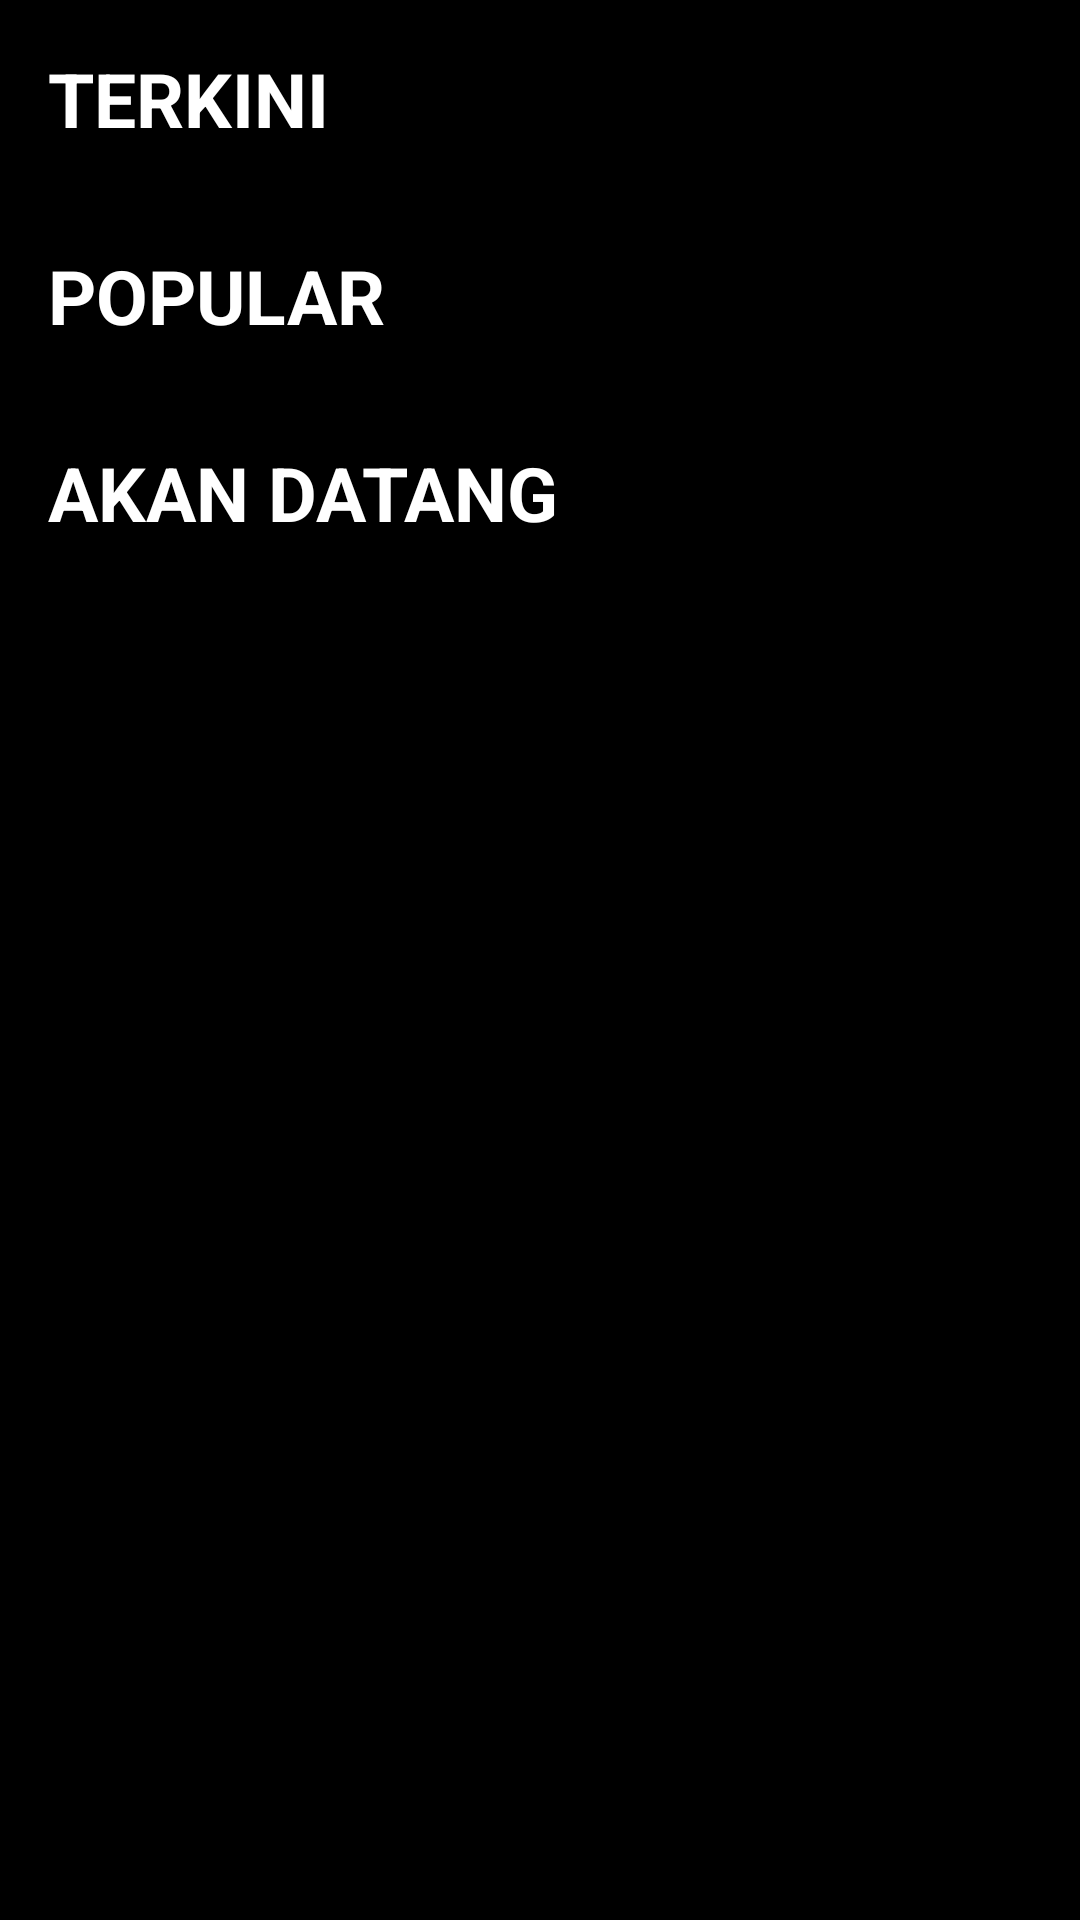

The Android layout XML behind this screen, and the referenced resources:
<!-- AndroidManifest.xml: application theme Theme.Tvfilmtaufan -->
<!-- res/layout/activity_main.xml -->
<?xml version="1.0" encoding="utf-8"?>
<ScrollView xmlns:android="http://schemas.android.com/apk/res/android"
    xmlns:app="http://schemas.android.com/apk/res-auto"
    xmlns:tools="http://schemas.android.com/tools"
    android:layout_width="match_parent"
    android:layout_height="match_parent"
    android:background="@color/black"
    android:fillViewport="true"
    tools:context=".MainActivity">

    <androidx.constraintlayout.widget.ConstraintLayout
        android:layout_width="match_parent"
        android:layout_height="match_parent">

        <LinearLayout
            android:id="@+id/linearLayout"
            android:layout_width="match_parent"
            android:layout_height="wrap_content"
            android:orientation="vertical"
            android:padding="16dp"
            app:layout_constraintEnd_toEndOf="parent"
            app:layout_constraintStart_toStartOf="parent"
            app:layout_constraintTop_toTopOf="parent">

            <TextView
                android:layout_width="wrap_content"
                android:layout_height="wrap_content"
                android:text="TERKINI"
                android:textColor="@color/white"
                android:textSize="25sp"
                android:textStyle="bold" />

            <androidx.recyclerview.widget.RecyclerView
                android:id="@+id/recyclerView"
                android:layout_width="match_parent"
                android:layout_height="match_parent" />

        </LinearLayout>

        <LinearLayout
            android:id="@+id/linearLayout3"
            android:layout_width="match_parent"
            android:layout_height="wrap_content"
            android:orientation="vertical"
            android:padding="16dp"
            app:layout_constraintEnd_toEndOf="parent"
            app:layout_constraintStart_toStartOf="parent"
            app:layout_constraintTop_toBottomOf="@+id/linearLayout">

            <TextView
                android:layout_width="wrap_content"
                android:layout_height="wrap_content"
                android:text="POPULAR"
                android:textColor="@color/white"
                android:textSize="25sp"
                android:textStyle="bold" />

            <androidx.recyclerview.widget.RecyclerView
                android:id="@+id/rvEpisodes"
                android:layout_width="match_parent"
                android:layout_height="match_parent" />

        </LinearLayout>

        <LinearLayout
            android:id="@+id/linearLayout2"
            android:layout_width="match_parent"
            android:layout_height="wrap_content"
            android:orientation="vertical"
            android:padding="16dp"
            app:layout_constraintEnd_toEndOf="parent"
            app:layout_constraintStart_toStartOf="parent"
            app:layout_constraintTop_toBottomOf="@+id/linearLayout3">

            <TextView
                android:layout_width="wrap_content"
                android:layout_height="wrap_content"
                android:text="AKAN DATANG"
                android:textColor="@color/white"
                android:textSize="25sp"
                android:textStyle="bold" />

            <androidx.recyclerview.widget.RecyclerView
                android:id="@+id/rvRecentlyAdded"
                android:layout_width="match_parent"
                android:layout_height="match_parent" />
        </LinearLayout>
    </androidx.constraintlayout.widget.ConstraintLayout>
</ScrollView>
<!-- resources referenced by this layout -->
<resources>
  <style name="Theme.Tvfilmtaufan" parent="Theme.MaterialComponents.DayNight.DarkActionBar">
          
          <item name="colorPrimary">@color/purple_500</item>
          <item name="colorPrimaryVariant">@color/purple_700</item>
          <item name="colorOnPrimary">@color/white</item>
          
          <item name="colorSecondary">@color/teal_200</item>
          <item name="colorSecondaryVariant">@color/teal_700</item>
          <item name="colorOnSecondary">@color/black</item>
          
          <item name="android:statusBarColor">?attr/colorPrimaryVariant</item>
          
      </style>
  <!-- not gathered from this repository: default colours our renderer supplied (Android Studio template values) -->
  <color name="purple_500">#FF6200EE</color>
  <color name="purple_700">#FF3700B3</color>
  <color name="teal_200">#FF03DAC5</color>
  <color name="teal_700">#FF018786</color>
  <color name="black">#FF000000</color>
  <color name="white">#FFFFFFFF</color>
</resources>
